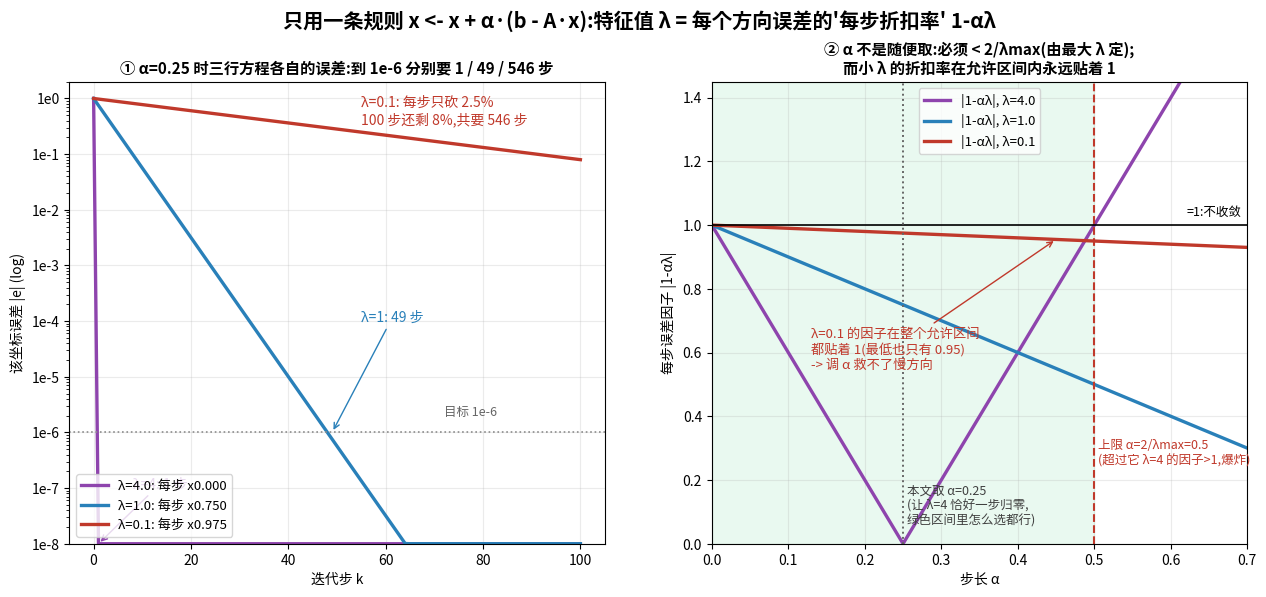

Source code (Python):
#!/usr/bin/env python3
"""plot_alpha_and_lambda.py -- ONE self-contained arithmetic walkthrough.
No 'energy', no calculus. Only: residual r=b-Ax, update x <- x + alpha*r.

Part 1 (printed): A=diag(4,1,0.1), b=(4,1,0.1), answer x*=(1,1,1).
  Three independent one-unknown equations. Hand-checkable tables:
  error factor per step = (1-alpha*lambda); alpha must be < 2/lambda_max;
  the small-lambda coordinate crawls no matter what alpha is.
Part 2 (printed): non-diagonal A=[[3,1],[1,3]]: the SAME step computed two
  ways (direct matrix arithmetic vs eigen-direction bookkeeping) gives the
  SAME numbers. That equality IS the eigenvalue<->solve correspondence.
Figure: (L) per-coordinate |error| vs step at alpha=0.25;
        (R) shrink factor |1-alpha*lambda| vs alpha: the cap at 2/lambda_max
            and the floor ~0.95 for lambda=0.1. Output: fig_alpha_and_lambda.png
"""
import matplotlib, numpy as np
matplotlib.use("Agg")
from matplotlib import font_manager
try:
    font_manager.fontManager.addfont("/usr/share/fonts/truetype/wqy/wqy-zenhei.ttc")
    matplotlib.rcParams["font.family"] = "WenQuanYi Zen Hei"
except Exception: pass
matplotlib.rcParams["axes.unicode_minus"] = False
import matplotlib.pyplot as plt

print("="*72)
print("PART 1: A=diag(4,1,0.1), b=(4,1,0.1), x*=(1,1,1), start x0=(0,0,0)")
print("rule:  x <- x + alpha*(b - A x)   (only multiply, never divide)")
print("="*72)
lams = np.array([4.0, 1.0, 0.1]); b = lams*1.0   # x* = all ones
alpha = 0.25
print(f"\nalpha = {alpha}: first 3 steps, per coordinate (hand-checkable)")
x = np.zeros(3)
for k in range(1, 4):
    r = b - lams*x
    x = x + alpha*r
    print(f"  step {k}: r={np.round(r,4)}  ->  x={np.round(x,6)}   error e=x-1={np.round(x-1,6)}")
print("\nper-step error factor (1 - alpha*lambda):")
for lam in lams:
    f = 1 - alpha*lam
    print(f"  lambda={lam:4}:  factor = 1 - {alpha}*{lam} = {f:.3f}")
print("\nsteps until |e| < 1e-6  (start |e|=1):")
for lam in lams:
    f = abs(1-alpha*lam)
    if f == 0: k = 1
    else:      k = int(np.ceil(np.log(1e-6)/np.log(f)))
    print(f"  lambda={lam:4}:  factor {f:.3f}  ->  {k} steps")
print("\nwhy alpha is capped: need |1-alpha*lambda|<1 for EVERY lambda")
print("  -> alpha < 2/lambda_max = 2/4 = 0.5")
print("try alpha=0.6 (over the cap): factor for lambda=4 is 1-2.4 = -1.4")
e = 1.0
for k in range(1, 11): e *= -1.4
print(f"  after 10 steps |e| = 1.4^10 = {abs(e):.1f}   -> EXPLODES")
print("\nbest possible alpha = 2/(lam_max+lam_min) = 2/4.1 = 0.4878:")
aopt = 2/(lams.max()+lams.min())
worst = max(abs(1-aopt*lams.max()), abs(1-aopt*lams.min()))
print(f"  worst factor = {worst:.4f}  ->  {int(np.ceil(np.log(1e-6)/np.log(worst)))} steps")
print("  => tuning alpha CANNOT save the small-lambda coordinate.")
print("\ndeflation, toy version: solve row 3 (0.1*x3=0.1) by ONE division -> x3=1.")
print("  remaining slowest is lambda=1: 49 steps instead of 546.")

print()
print("="*72)
print("PART 2: non-diagonal A=[[3,1],[1,3]], b=(6,2), x*=(2,0), x0=(0,0)")
print("="*72)
A = np.array([[3.,1.],[1.,3.]]); b2 = np.array([6.,2.]); xs = np.array([2.,0.])
print("eigen-direction check by plain multiplication:")
print(f"  A*(1,1)  = {A@np.array([1.,1.])}  = 4*(1,1)   -> lambda=4, direction (1,1)")
print(f"  A*(1,-1) = {A@np.array([1.,-1.])} = 2*(1,-1)  -> lambda=2, direction (1,-1)")
e0 = np.array([0.,0.]) - xs
print(f"\ne0 = x0-x* = {e0} = -1*(1,1) + -1*(1,-1)   (check: -1-1=-2, -1+1=0)")
# route 1: direct arithmetic
e1_direct = e0 - alpha*(A@e0)
e2_direct = e1_direct - alpha*(A@e1_direct)
print(f"route 1 (direct):      e1 = e0 - 0.25*A*e0 = {e1_direct}")
print(f"                       e2 = e1 - 0.25*A*e1 = {e2_direct}")
# route 2: eigen bookkeeping
c = np.array([-1.,-1.])                       # components along (1,1),(1,-1)
f = 1-alpha*np.array([4.,2.])                 # per-direction factors 0, 0.5
c1 = f*c; c2 = f*c1
u1 = np.array([1.,1.]); u2 = np.array([1.,-1.])
print(f"route 2 (eigen): factors per direction = {f}  (=1-0.25*4, 1-0.25*2)")
print(f"                       e1 = {c1[0]}*(1,1) + {c1[1]}*(1,-1) = {c1[0]*u1 + c1[1]*u2}")
print(f"                       e2 = {c2[0]}*(1,1) + {c2[1]}*(1,-1) = {c2[0]*u1 + c2[1]*u2}")
print("SAME numbers. After step 1 ALL remaining error lies along (1,-1), the")
print("slow (lambda=2) direction; every further step just multiplies it by 0.5.")

# =================== figure ===================
fig, (axL, axR) = plt.subplots(1, 2, figsize=(15.2, 6.0))
fig.suptitle("只用一条规则 x <- x + α·(b - A·x):特征值 λ = 每个方向误差的'每步折扣率' 1-αλ",
             fontsize=14.5, weight="bold", y=1.0)

# (L) per-coordinate error decay at alpha=0.25
cols = ["#8e44ad", "#2980b9", "#c0392b"]
ks = np.arange(0, 101)
for lam, c in zip(lams, cols):
    f = abs(1-alpha*lam)
    err = np.clip(f**ks, 1e-8, None)
    axL.semilogy(ks, err, color=c, lw=2.4,
                 label=f"λ={lam}: 每步 x{f:.3f}")
axL.axhline(1e-6, color="0.55", ls=":", lw=1.2)
axL.text(72, 2e-6, "目标 1e-6", color="0.4", fontsize=9)
axL.set_title("① α=0.25 时三行方程各自的误差:到 1e-6 分别要 1 / 49 / 546 步",
              fontsize=11, weight="bold")
axL.set_xlabel("迭代步 k"); axL.set_ylabel("该坐标误差 |e| (log)")
import matplotlib.ticker as _mt
axL.yaxis.set_major_formatter(_mt.FuncFormatter(lambda v,_: f"1e{int(round(np.log10(v)))}" if v>0 else ""))
axL.annotate("λ=4: 1 步", xy=(1,1e-8), xytext=(8,1e-7), fontsize=10, color="#8e44ad",
             arrowprops=dict(arrowstyle="->", color="#8e44ad"))
axL.annotate("λ=1: 49 步", xy=(49,1e-6), xytext=(55,1e-4), fontsize=10, color="#2980b9",
             arrowprops=dict(arrowstyle="->", color="#2980b9"))
axL.text(55, 0.35, "λ=0.1: 每步只砍 2.5%\n100 步还剩 8%,共要 546 步", fontsize=10, color="#c0392b")
axL.legend(fontsize=9.5, loc="lower left"); axL.grid(alpha=0.25); axL.set_ylim(1e-8, 2)

# (R) factor vs alpha: the cap and the floor
aa = np.linspace(0, 0.7, 400)
for lam, c in zip(lams, cols):
    axR.plot(aa, np.abs(1-aa*lam), color=c, lw=2.4, label=f"|1-αλ|, λ={lam}")
axR.axhline(1, color="k", lw=1.2)
axR.text(0.62, 1.03, "=1:不收敛", fontsize=9)
axR.axvspan(0, 0.5, color="#d5f5e3", alpha=0.5)
axR.axvline(0.5, color="#c0392b", ls="--", lw=1.5)
axR.text(0.505, 0.25, "上限 α=2/λmax=0.5\n(超过它 λ=4 的因子>1,爆炸)", fontsize=9, color="#c0392b")
axR.axvline(alpha, color="0.4", ls=":", lw=1.4)
axR.text(0.255, 0.06, "本文取 α=0.25\n(让 λ=4 恰好一步归零,\n绿色区间里怎么选都行)", fontsize=9, color="0.25")
axR.annotate("λ=0.1 的因子在整个允许区间\n都贴着 1(最低也只有 0.95)\n-> 调 α 救不了慢方向", xy=(0.45,0.955),
             xytext=(0.13,0.55), fontsize=9.5, color="#c0392b",
             arrowprops=dict(arrowstyle="->", color="#c0392b"))
axR.set_title("② α 不是随便取:必须 < 2/λmax(由最大 λ 定);\n而小 λ 的折扣率在允许区间内永远贴着 1",
              fontsize=11, weight="bold")
axR.set_xlabel("步长 α"); axR.set_ylabel("每步误差因子 |1-αλ|")
axR.set_xlim(0, 0.7); axR.set_ylim(0, 1.45)
axR.legend(fontsize=9.5, loc="upper center"); axR.grid(alpha=0.25)

fig.savefig("fig_alpha_and_lambda.png", dpi=140, bbox_inches="tight")
print("\nwrote fig_alpha_and_lambda.png")
